Run: headless pygame with SDL's dummy video driver; simulated clock (each Clock.tick advances the game by its frame time, no real sleeping); random seed 0; keys injected as events and as key.get_pressed() state; no mouse input.
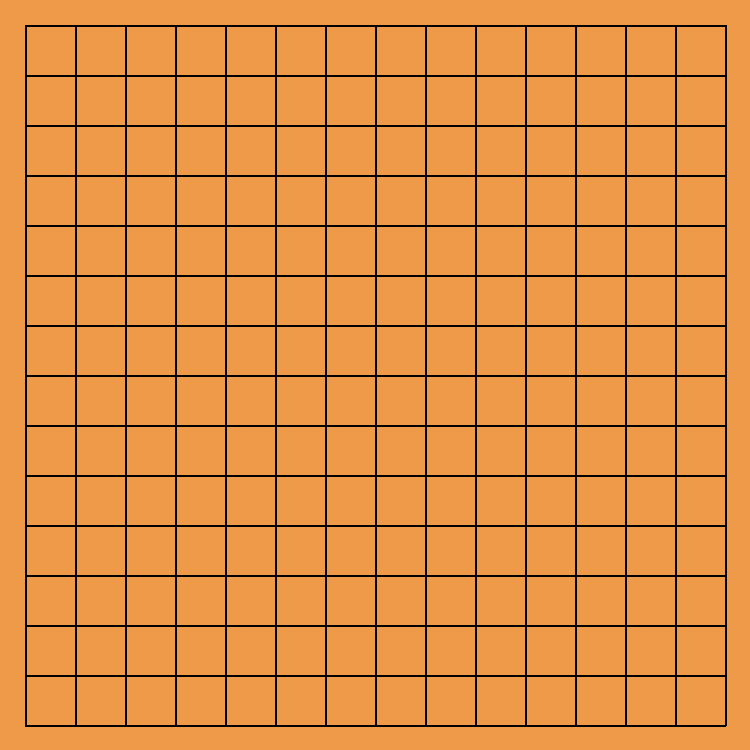
Frame 1 of 4 · flips 1–60 · no input
Frame 2 of 4 · flips 61–180 · tapped SPACE, RETURN · held RIGHT (→), D · screen unchanged from frame 1, image omitted
Frame 3 of 4 · flips 181–300 · held DOWN (↓), S · screen unchanged from frame 2, image omitted
Frame 4 of 4 · flips 301–420 · held LEFT (←), A, UP (↑), W · screen unchanged from frame 3, image omitted

The pygame program that drew these frames:

import pygame

pygame.init()
screen = pygame.display.set_mode((750, 750))
running = True
while running:
    for event in pygame.event.get():
        if event.type == pygame.QUIT:
            running = False
    screen.fill("#EE9A49")

    for x in range(15):
        pygame.draw.line(screen, "#000000", [25 + 50 * x, 25], [25 + 50 * x, 725], 2)
    for y in range(15):
        pygame.draw.line(screen, "#000000", [25,25+50 * y,], [725 , 25+50 * y], 2)



    pygame.display.update()

pygame.quit()
